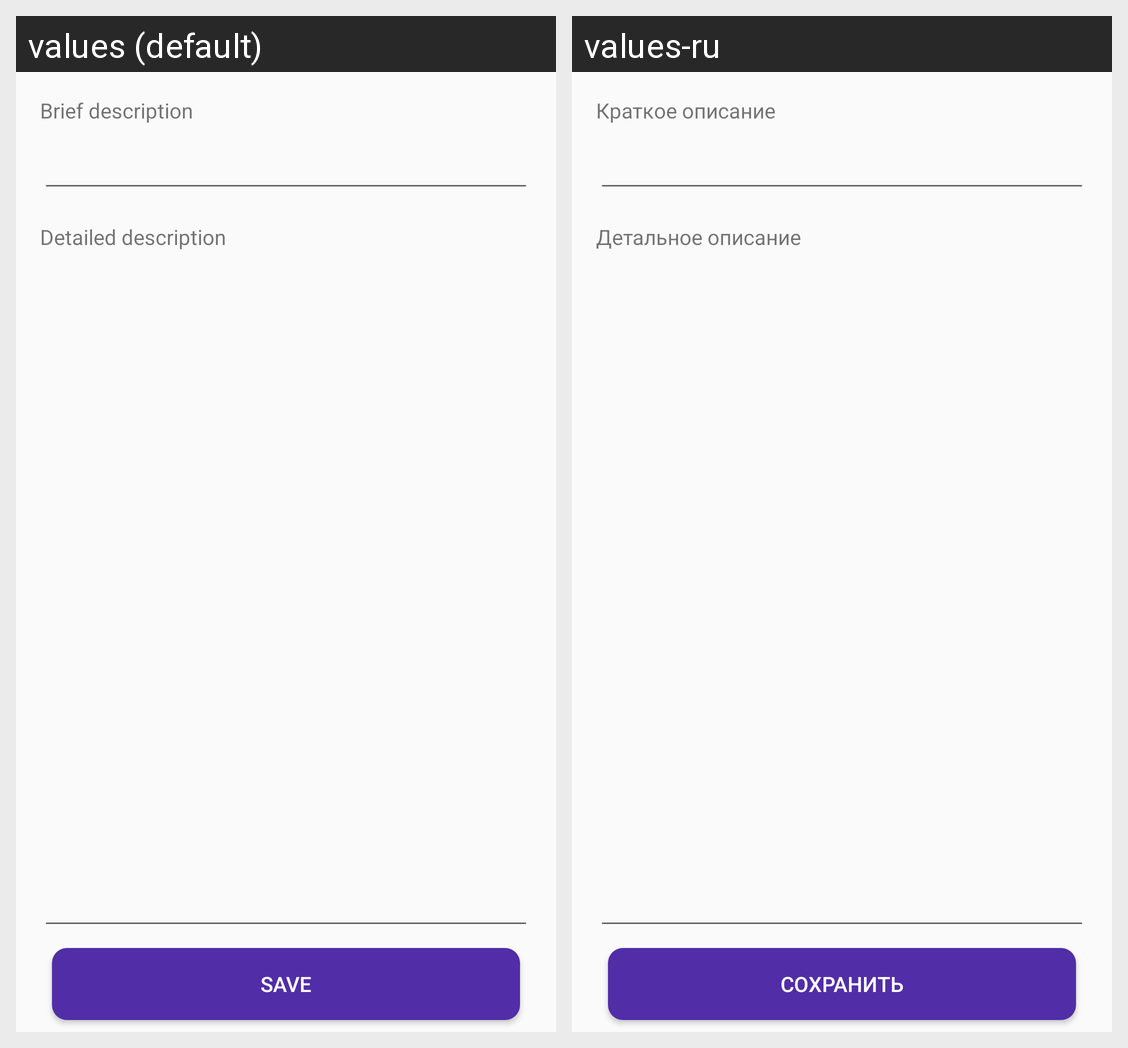

The same Android screen rendered under two of its app's locales, left to right. List the strings drawn on it with the default value and each locale's translation.
Android screen res/layout/activity_item.xml rendered under 2 locales, left to right: values (default), values-ru. Device: Nexus 5 (rendered at 1080×1920; each locale shown at half size, 540×960, under a caption strip naming it); theme AppTheme.
Strings drawn on this screen, with the default value and each locale's value (text and hints the layout hard-codes, and strings that could not be matched under every locale, appear in the picture but are not listed):

short_title
  values: Brief description
  values-ru: Краткое описание

detail_title
  values: Detailed description
  values-ru: Детальное описание

save_button_txt
  values: Save
  values-ru: Сохранить
